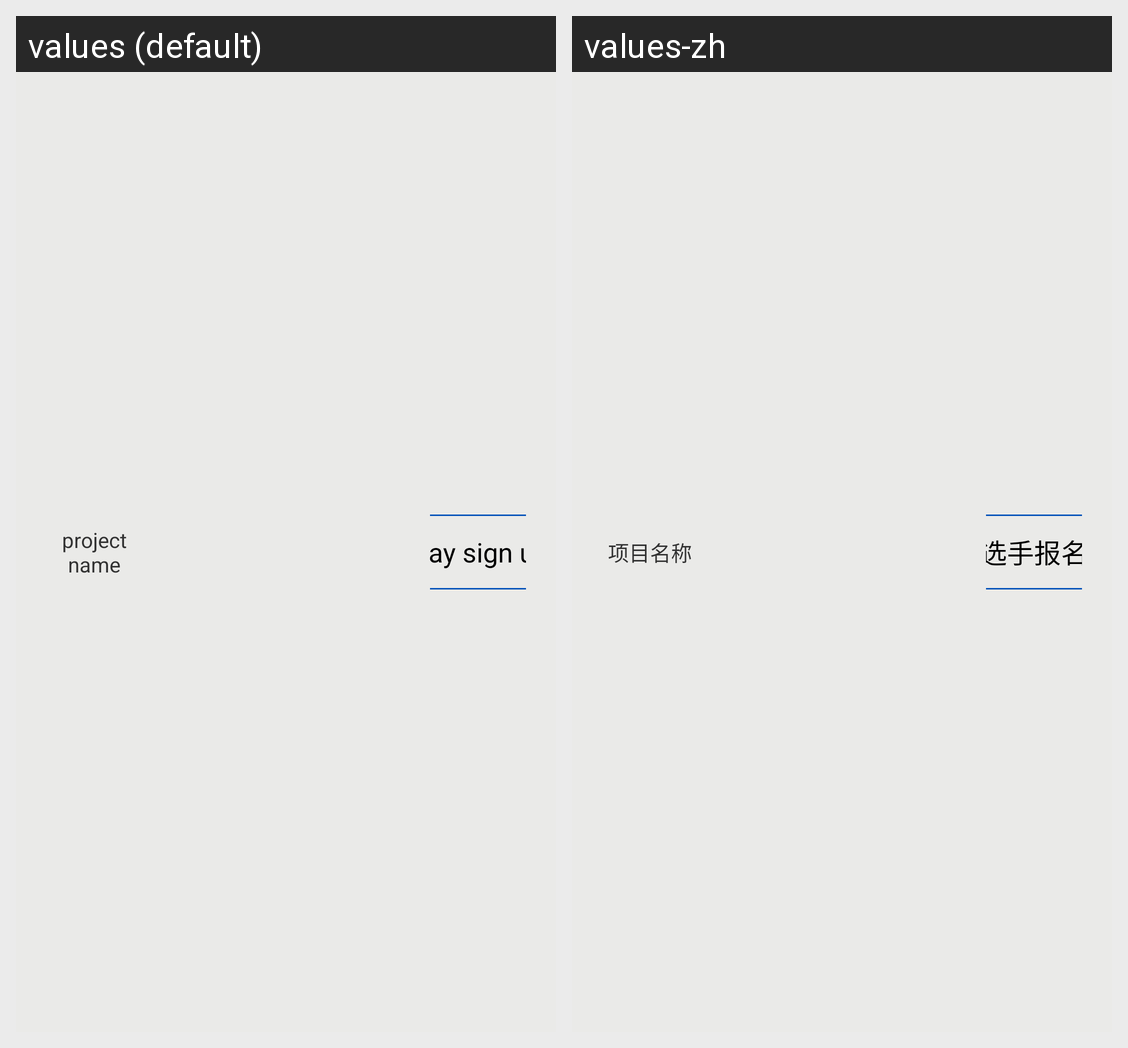

This grid shows one Android layout under two languages. Give, for every string resource on the screen, its name, the default text and each shown locale's text.
Android screen res/layout/competition_item_layout.xml rendered under 2 locales, left to right: values (default), values-zh. Device: Nexus 5 (rendered at 1080×1920; each locale shown at half size, 540×960, under a caption strip naming it); theme AppTheme.
Strings drawn on this screen, with the default value and each locale's value (text and hints the layout hard-codes, and strings that could not be matched under every locale, appear in the picture but are not listed):

project_name
  values: project name
  values-zh: 项目名称

person_entry_fee
  values: play sign up
  values-zh: 选手报名
